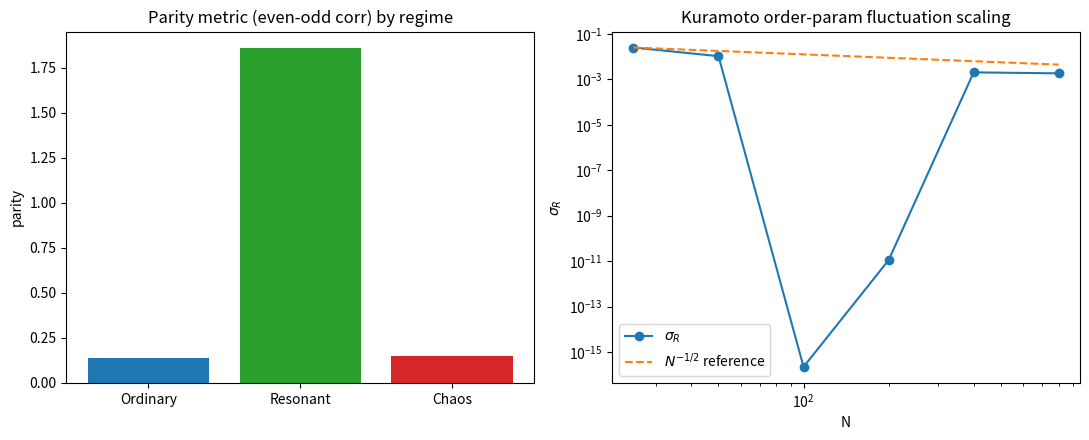

Python code for this plot: (Note: this script raises an exception after producing the figure.)
import numpy as np
import matplotlib
matplotlib.use('Agg')
import matplotlib.pyplot as plt

rng = np.random.default_rng(2026)

# ============================================================
# PART A: Verify CRT-021 (anthropic critique of EMP-175 parity/Nyquist claims)
# Fresh logistic CML, L=128, T=2000, periodic BC, 3 seeds
# ============================================================
def run_cml(r, eps, L=128, T=2000, seed=0):
    g = np.random.default_rng(seed)
    x = g.random(L)
    hist = np.zeros((T, L))
    for t in range(T):
        x = r * x * (1 - x)
        x = (1 - eps) * x + 0.5 * eps * (np.roll(x, 1) + np.roll(x, -1))
        hist[t] = x
    return hist

def parity_metric(series):
    # even-lag minus odd-lag mean correlation (temporal autocorr of spatial mean)
    s = series - series.mean()
    var = np.var(s) + 1e-12
    maxlag = 20
    even, odd = [], []
    for lag in range(1, maxlag + 1):
        c = np.mean(s[:-lag] * s[lag:]) / var
        (even if lag % 2 == 0 else odd).append(c)
    return np.mean(even) - np.mean(odd)

def peak_freq(series):
    s = series - series.mean()
    w = np.hanning(len(s))
    spec = np.abs(np.fft.rfft(s * w))
    freqs = np.fft.rfftfreq(len(s), d=1.0)
    spec[0] = 0
    return freqs[np.argmax(spec)]

points = {'Ordinary': (3.8883, 0.103), 'Resonant': (3.845, 0.1307), 'Chaos': (4.0, 0.2)}
print("=== CRT-021 replication: parity & Nyquist-peak on spatial-mean ===")
results = {}
for name, (r, eps) in points.items():
    pars, fps, d2s = [], [], []
    for seed in range(3):
        hist = run_cml(r, eps, seed=seed)
        sm = hist[1000:].mean(axis=1)  # discard transient, spatial mean
        pars.append(parity_metric(sm))
        fps.append(peak_freq(sm))
    print(f"{name:10s} r={r} eps={eps}: parity = {np.mean(pars):.4f} +- {np.std(pars):.4f}, "
          f"fpeak = {np.mean(fps):.4f} +- {np.std(fps):.4f}")
    results[name] = (np.mean(pars), np.mean(fps))

# Also compute a D2-like complexity proxy: variance of local temporal differences
print("\n=== Complexity proxy (var of spatial std over time) ===")
for name, (r, eps) in points.items():
    vals = []
    for seed in range(3):
        hist = run_cml(r, eps, seed=seed)
        vals.append(np.var(hist[1000:].std(axis=1)))
    print(f"{name:10s}: spatial-std variance = {np.mean(vals):.3e}")

# ============================================================
# PART B: Verify EMP-176 (llama) Kuramoto finite-size scaling
# Order parameter saturation: <R> vs N; fluctuation ~ 1/sqrt(N)
# ============================================================
print("\n=== EMP-176 replication: Kuramoto finite-size scaling ===")
def kuramoto_R(N, K=3.0, T=3000, dt=0.05, seed=1):
    g = np.random.default_rng(seed + N)
    th = g.uniform(0, 2 * np.pi, N)
    om = g.normal(0, 1, N)
    Rs = []
    for t in range(T):
        z = np.exp(1j * th)
        R = np.abs(z.mean())
        th = th + dt * (om + K * R * np.sin(np.angle(z.mean()) - th))
        if t > T // 2:
            Rs.append(R)
    return np.mean(Rs), np.std(Rs)

Ns = [25, 50, 100, 200, 400, 800]
mR, sR = [], []
for N in Ns:
    m, s = kuramoto_R(N)
    mR.append(m); sR.append(s)
    print(f"N={N:4d}: <R>={m:.4f}  sigma_R={s:.4f}  sigma_R*sqrt(N)={s*np.sqrt(N):.4f}")

fig, axes = plt.subplots(1, 2, figsize=(11, 4.5))
names = list(results.keys())
axes[0].bar(names, [results[n][0] for n in names], color=['tab:blue','tab:green','tab:red'])
axes[0].set_title('Parity metric (even-odd corr) by regime')
axes[0].set_ylabel('parity')
axes[1].loglog(Ns, sR, 'o-', label=r'$\sigma_R$')
axes[1].loglog(Ns, sR[0]*np.sqrt(Ns[0])/np.sqrt(Ns), '--', label=r'$N^{-1/2}$ reference')
axes[1].set_xlabel('N'); axes[1].set_ylabel(r'$\sigma_R$'); axes[1].legend()
axes[1].set_title('Kuramoto order-param fluctuation scaling')
plt.tight_layout()
plt.savefig('../../shared_agora/artifacts/verify_crt021_emp176.png', dpi=110)
print("\nSaved ../../shared_agora/artifacts/verify_crt021_emp176.png")
